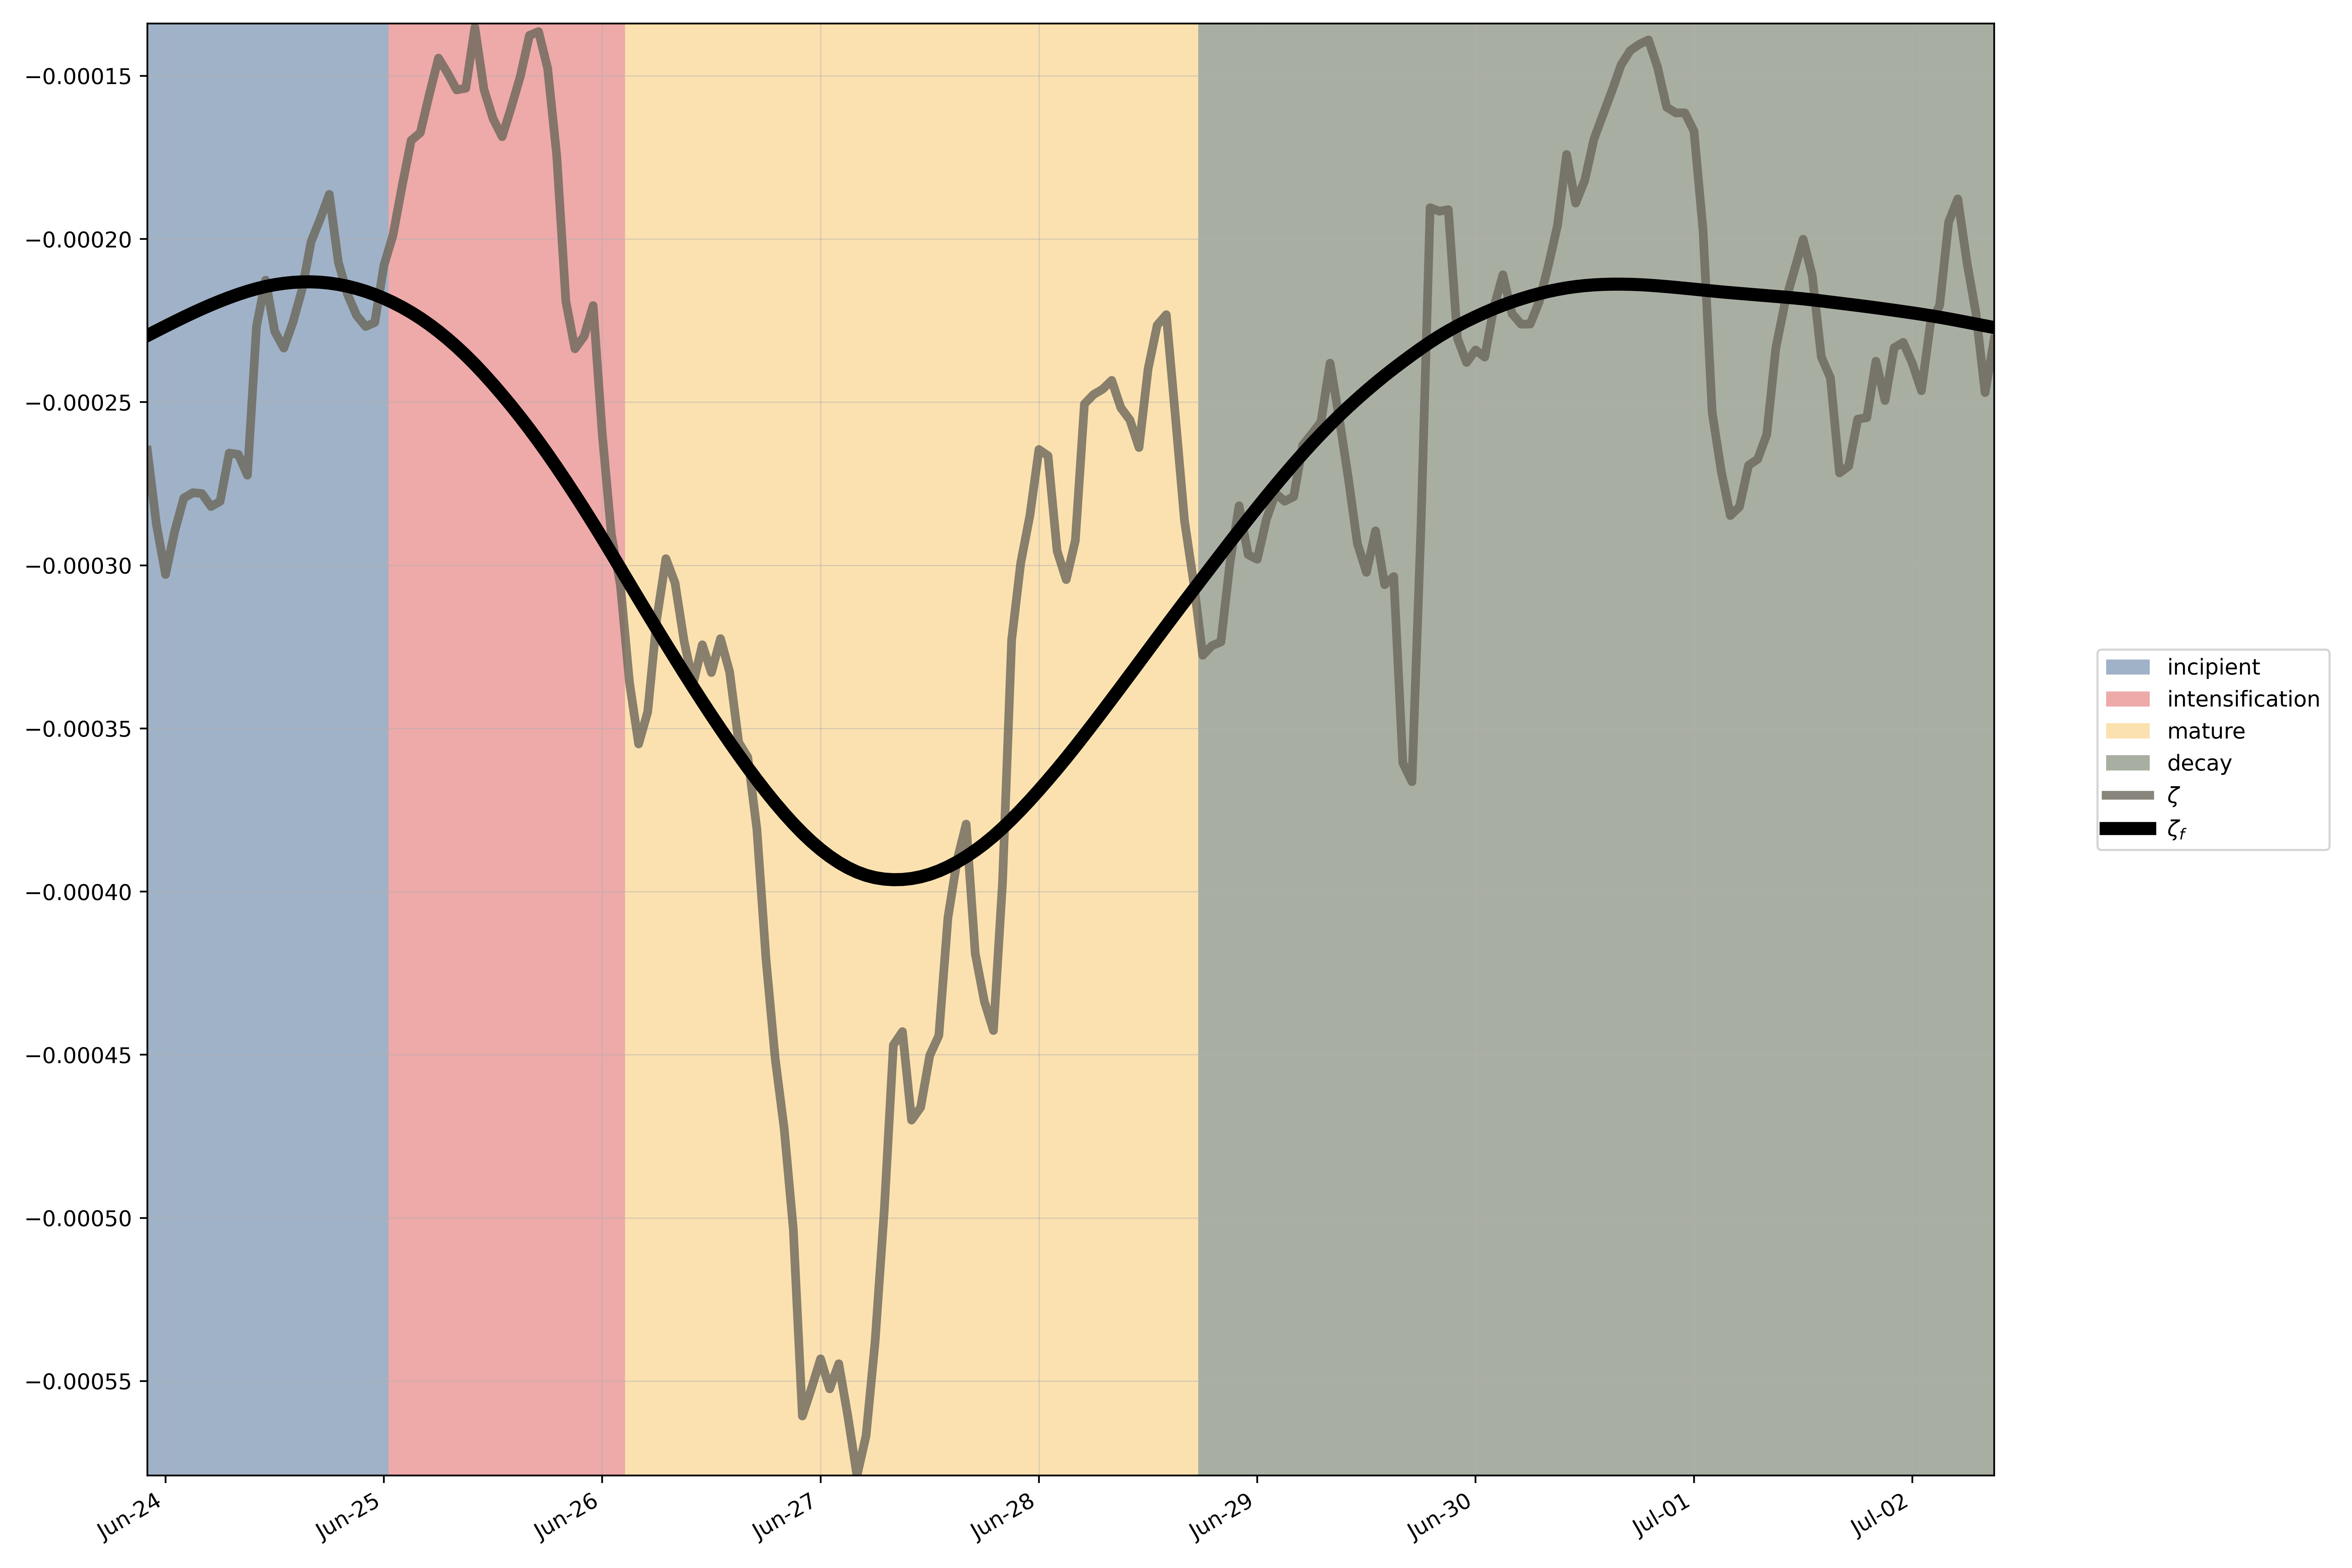

The file beside this chart, header and first rows:
, start, end
incipient, 1984-06-23 16:00:00, 1984-06-25 06:00:00
intensification, 1984-06-24 19:00:00, 1984-06-26 08:00:00
mature, 1984-06-25 21:00:00, 1984-06-28 23:00:00
decay, 1984-06-28 12:00:00, 1984-07-02 15:00:00
